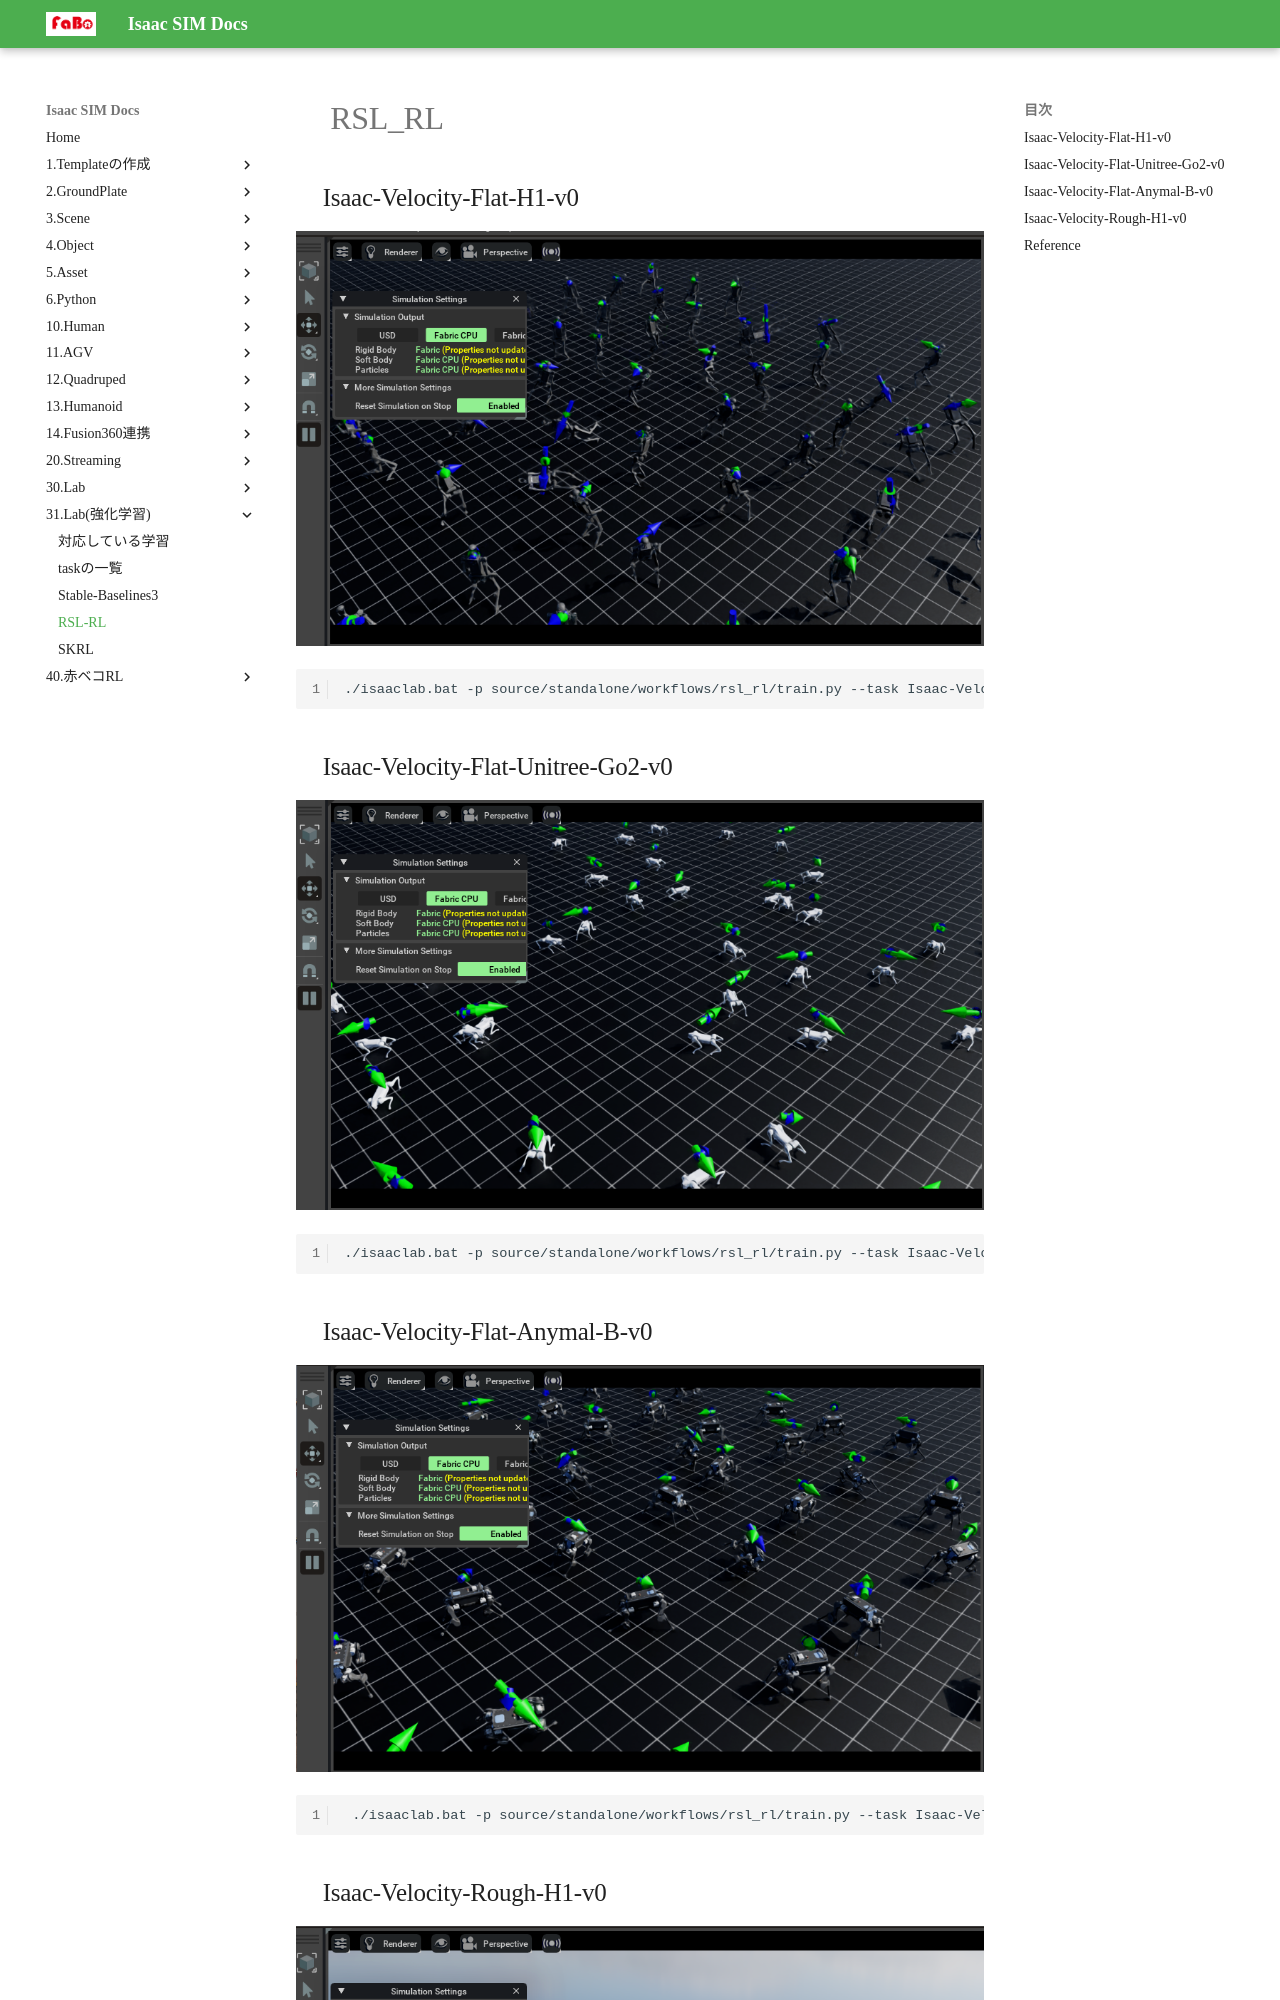

repository: FaBoPlatform/IsaacDocs · page: rl/rsl_rl.html · generator: mkdocs

# RSL_RL

## Isaac-Velocity-Flat-H1-v0

![](./img/rsl_rl_flat_h1.png)

```shell
./isaaclab.bat -p source/standalone/workflows/rsl_rl/train.py --task Isaac-Velocity-Flat-H1-v0 --num_envs 64
```

## Isaac-Velocity-Flat-Unitree-Go2-v0

![](./img/rsl_rl_flat_go2.png)


```shell
./isaaclab.bat -p source/standalone/workflows/rsl_rl/train.py --task Isaac-Velocity-Flat-Unitree-Go2-v0 --num_envs 64
```

## Isaac-Velocity-Flat-Anymal-B-v0

![](./img/rsl_rl_flat_anymal.png)


```shell
 ./isaaclab.bat -p source/standalone/workflows/rsl_rl/train.py --task Isaac-Velocity-Flat-Anymal-B-v0 --num_envs 64
```
